Run: headless pygame with SDL's dummy video driver; simulated clock (each Clock.tick advances the game by its frame time, no real sleeping); random seed 0; keys injected as events and as key.get_pressed() state; mouse plan: one left click at the window centre at the start of phase 2, then a move to the lower-right quarter at the start of phase 3.
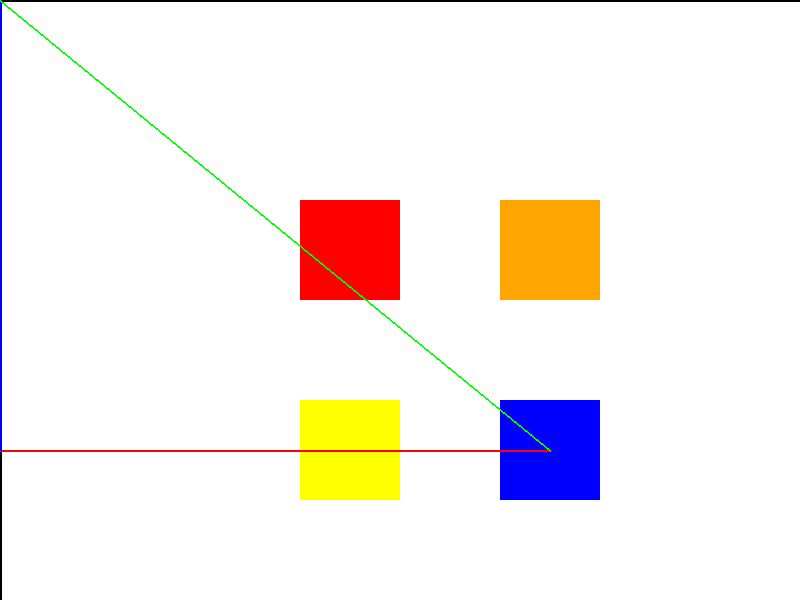
Frame 1 of 4 · flips 1–60 · no input
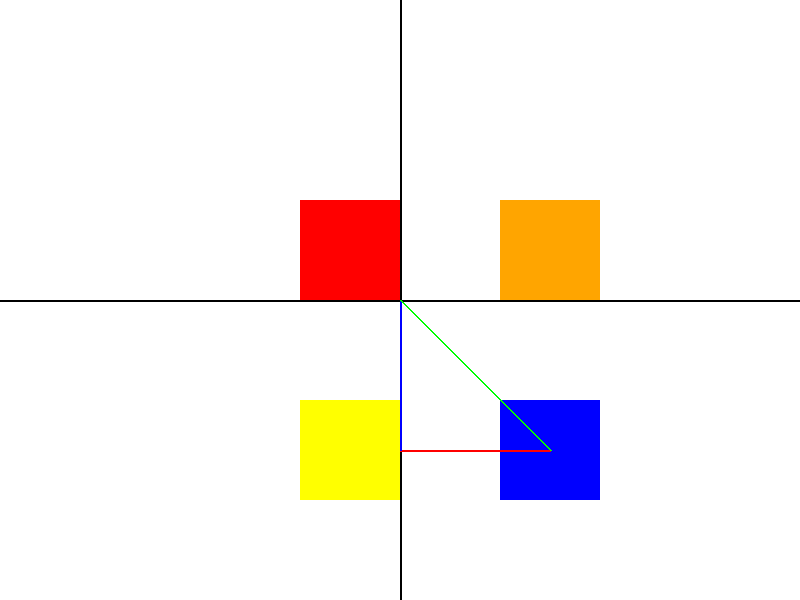
Frame 2 of 4 · flips 61–180 · clicked the window centre · tapped SPACE, RETURN · held RIGHT (→), D
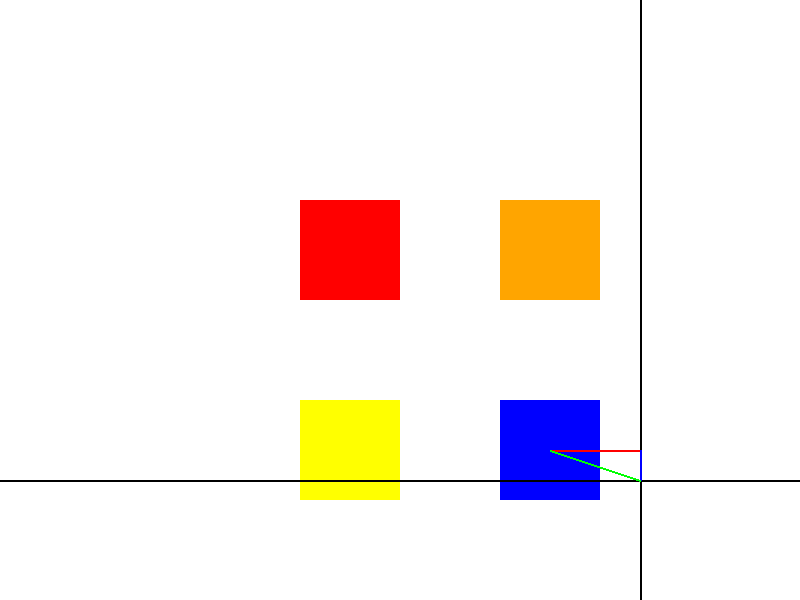
Frame 3 of 4 · flips 181–300 · moved the mouse to the lower-right quarter · held DOWN (↓), S
Frame 4 of 4 · flips 301–420 · held LEFT (←), A, UP (↑), W · screen unchanged from frame 3, image omitted

The pygame program that drew these frames:

import pygame as pg

pg.init()
WIDTH, HEIGHT = 800, 600
H_WIDTH, H_HEIGHT = WIDTH // 2, HEIGHT // 2

screen = pg.display.set_mode((WIDTH, HEIGHT))
clock = pg.time.Clock()


class Object:
    def __init__(self, x, y, color="blue"):
        # self.x and self.y are the immutable WORLD coordinates
        self.x = x
        self.y = y
        self.w = 100
        self.h = 100
        self.color = color
        # self.rect will act as the SCREEN position container
        self.rect = pg.Rect(0, 0, self.w, self.h)

    def get_center(self):
        return self.rect.center

    def update(self, zoom, cam_x, cam_y):
        # 1. Scale the width and height for screen rendering
        scaled_w = int(self.w * zoom)
        scaled_h = int(self.h * zoom)

        # Enforce a minimum size of 1x1 so the rect remains valid
        self.rect.w = max(1, scaled_w)
        self.rect.h = max(1, scaled_h)

        # 2. Translate world position to screen position
        self.rect.x = int(self.x * zoom + cam_x)
        self.rect.y = int(self.y * zoom + cam_y)

    def draw(self, surface):
        pg.draw.rect(surface, self.color, self.rect)


# Spawn our objects array
objs: list[Object] = [
    Object(H_WIDTH - 100, H_HEIGHT - 100, color="red"),
    Object(H_WIDTH + 100, H_HEIGHT - 100, color="orange"),
    Object(H_WIDTH - 100, H_HEIGHT + 100, color="yellow"),
    Object(H_WIDTH + 100, H_HEIGHT + 100, color="blue"),
]

zoom_level = 1.0
camera_x, camera_y = 0, 0
panning = False

running = True
while running:
    mx, my = pg.mouse.get_pos()

    for event in pg.event.get():
        if event.type == pg.QUIT:
            running = False

        elif event.type == pg.MOUSEBUTTONDOWN:
            if event.button == 1:
                panning = True

        elif event.type == pg.MOUSEBUTTONUP:
            if event.button == 1:
                panning = False

        elif event.type == pg.MOUSEMOTION and panning:
            camera_x += event.rel[0]
            camera_y += event.rel[1]

        # --- GLOBAL ZOOM MECHANIC ---
        elif event.type == pg.MOUSEWHEEL:
            # 1. Capture where the mouse is in world space before zooming
            world_m_x = (mx - camera_x) / zoom_level
            world_m_y = (my - camera_y) / zoom_level

            # 2. Apply multiplicative zoom factors
            zoom_factor = 1.1 if event.y > 0 else (1 / 1.1)
            new_zoom = zoom_level * zoom_factor

            # Clamp the zoom so things don't disappear or instantly crash the engine
            zoom_level = max(0.1, min(10.0, new_zoom))

            # 3. Readjust camera position so that the world point remains under the screen mouse coordinates
            camera_x = mx - (world_m_x * zoom_level)
            camera_y = my - (world_m_y * zoom_level)

    # --- Update Phase ---
    for obj in objs:
        obj.update(zoom_level, camera_x, camera_y)

    # --- Drawing Phase ---
    screen.fill((255, 255, 255))

    for obj in objs:
        obj.draw(screen)

    # Crosshair guides
    pg.draw.line(screen, "black", (0, my), (WIDTH, my), 2)
    pg.draw.line(screen, "black", (mx, 0), (mx, HEIGHT), 2)

    # DEBUG
    target_obj = objs[-1]
    obj_center = target_obj.get_center()

    pg.draw.line(screen, "red", obj_center, (mx, obj_center[1]), 2)
    pg.draw.line(screen, "blue", (mx, obj_center[1]), (mx, my), 2)
    pg.draw.line(screen, "green", obj_center, (mx, my), 2)

    pg.display.flip()
    clock.tick(60)

pg.quit()
